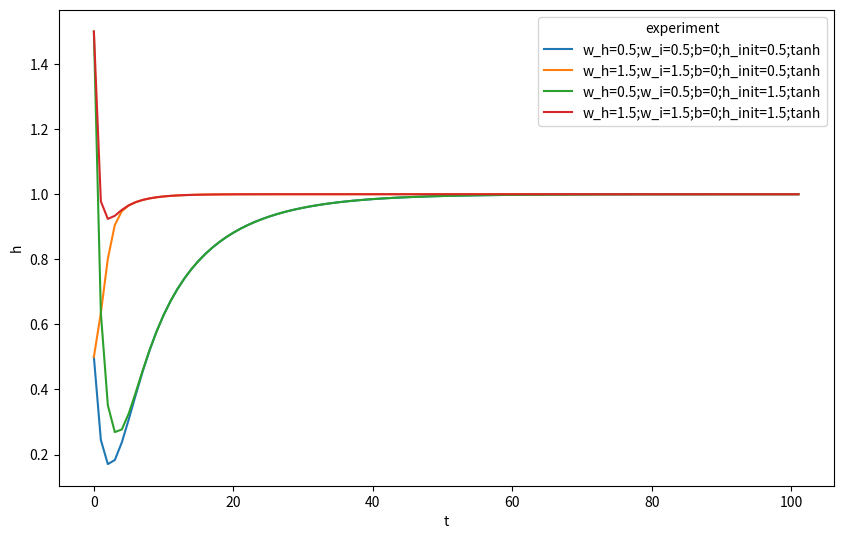
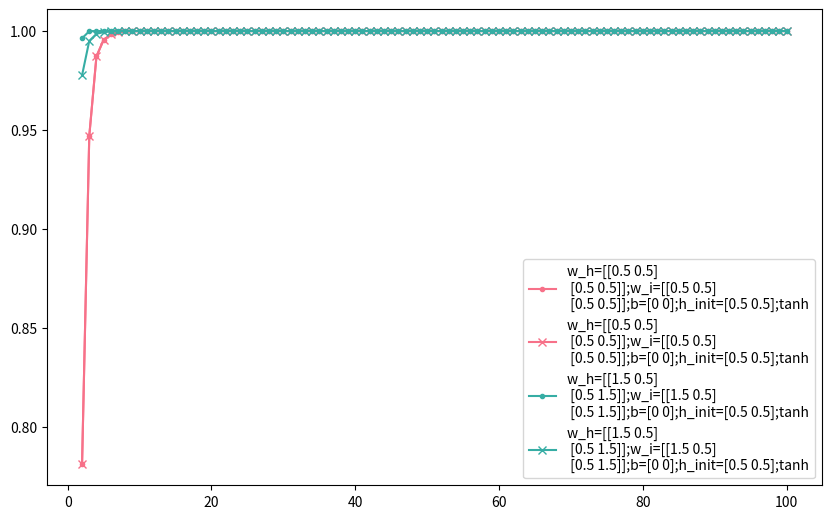

Write Python code to recreate these figures, in order.
# ---
# jupyter:
#   jupytext:
#     text_representation:
#       extension: .py
#       format_name: light
#       format_version: '1.5'
#       jupytext_version: 1.15.2
#   kernelspec:
#     display_name: deep-learning
#     language: python
#     name: python3
# ---

# # RNN Dynamics During Inference
#
# We have the intuition that RNN inference is similar to a first order differential equation. Here we explore and echo on this idea using numerical simulations.

from functools import cached_property

import matplotlib.colors as mcolors
import matplotlib.pyplot as plt

# +
import numpy as np
import numpy.typing as npt
import pandas as pd
import seaborn as sns

# -

# ## RNN


class RNNState:
    """
    Describes a RNN state and computes the history of the states
    based on inputs.

    :param w_h: $W_h$, the weight for $h$
    :param w_i: $W_i$, the weight for $x$
    :param b: $b$, the bias before applying activation
    :param h_init: the initial hidden state
    :param activation: the activation function to be applied.
    """

    def __init__(
        self,
        w_h: npt.ArrayLike,
        w_i: npt.ArrayLike,
        b: npt.ArrayLike,
        h_init: npt.ArrayLike,
        activation: callable = np.tanh,
    ):
        self.w_h = np.array(w_h)
        self.w_i = np.array(w_i)
        self.b = np.array(b)
        self.h_init = np.array(h_init)
        self.activation = activation

    def compute_new_state(
        self, h_current: npt.ArrayLike, z_i: npt.ArrayLike
    ) -> tuple[npt.ArrayLike, npt.ArrayLike]:
        """
        compute_new_state computes a new state

        :param h_current: the current hidden state
        :param z_i: external input
        :return: the new hidden state, and the difference between new and old
        """
        h_new = self.activation(
            np.dot(self.w_h, h_current) + np.dot(self.w_i, z_i) + self.b
        )
        h_delta = h_new - h_current

        return h_new, h_delta

    @cached_property
    def _metadata(self) -> dict:
        return {
            "experiment": (
                f"w_h={np.array2string(self.w_h)};w_i={np.array2string(self.w_i)};"
                f"b={np.array2string(self.b)};h_init={np.array2string(self.h_init)};{self.activation.__name__}"
            ),
            "w_h": np.array2string(self.w_h),
            "w_i": np.array2string(self.w_i),
            "b": np.array2string(self.b),
            "activation": self.activation.__name__,
            "initial_state": np.array2string(self.h_init),
        }

    def states(self, z: npt.ArrayLike) -> dict[str : npt.ArrayLike]:
        """
        states calculates the history of RNN states.

        We designed function to be easily readable by
        computing the values step by step.

        :param z: input values for the RNN
        :return: history of the RNN hidden states
        """
        h_t = [self.h_init]
        t_steps = [0]
        h_t_delta = [np.zeros_like(self.h_init)]
        for t, z_i in enumerate(z):
            h_new, h_delta = self.compute_new_state(h_current=h_t[-1], z_i=z_i)
            h_t.append(h_new)
            h_t_delta.append(h_delta)
            t_steps.append(t + 1)

        total_time_steps = len(t_steps)

        return {
            **{
                "t": np.array(t_steps),
                "h": np.array(h_t),
                "dh": np.array(h_t_delta),
            },
            **{k: [v] * total_time_steps for k, v in self._metadata.items()},
        }


# ## One Dimensional State

z_1 = np.linspace(0, 10, 101)
# z_1 = np.ones(10) * 0.5
# z_1 = np.random.rand(100)

# +
experiment_params = [
    {"w_h": 0.5, "w_i": 0.5, "b": 0, "h_init": 0.5},
    {"w_h": 1.5, "w_i": 1.5, "b": 0, "h_init": 0.5},
    {"w_h": 0.5, "w_i": 0.5, "b": 0, "h_init": 1.5},
    {"w_h": 1.5, "w_i": 1.5, "b": 0, "h_init": 1.5},
]

df_1_experiments = pd.DataFrame()
for p in experiment_params:
    df_1_experiments = pd.concat(
        [df_1_experiments, pd.DataFrame(RNNState(**p).states(z=z_1))]
    )

# +
_, ax = plt.subplots(figsize=(10, 6.18))

sns.lineplot(df_1_experiments, x="t", y="h", hue="experiment")
# -

# ### Two dimensional state

# z_2 = np.random.rand(100, 2) * 0.1
# z_2 = np.ones((100, 2))
# z_2 = np.zeros((1000, 2))
z_2 = (
    np.random.rand(100, 2) * 0.1 + np.stack([np.zeros(100), np.linspace(0, 99, 100)]).T
)

# +
experiment_2d_params = [
    {
        "w_h": np.array([[0.5, 0.5], [0.5, 0.5]]),
        "w_i": np.array([[0.5, 0.5], [0.5, 0.5]]),
        "b": np.array([0, 0]),
        "h_init": np.array([0.5, 0.5]),
    },
    {
        "w_h": np.array([[1.5, 0.5], [0.5, 1.5]]),
        "w_i": np.array([[1.5, 0.5], [0.5, 1.5]]),
        "b": np.array([0, 0]),
        "h_init": np.array([0.5, 0.5]),
    },
]

experiments_2d = []
for p in experiment_2d_params:
    experiments_2d.append(RNNState(**p).states(z=z_2))

# +
_, ax = plt.subplots(figsize=(10, 6.18))

experiments_2d_colors = sns.color_palette("husl", len(experiments_2d))

for idx, i in enumerate(experiments_2d):
    ax.plot(
        i["t"][2:],
        i["h"][2:, 1],
        marker=".",
        color=experiments_2d_colors[idx],
        label=i["experiment"][0],
    )
    ax.plot(
        i["t"][2:],
        i["h"][2:, 0],
        marker="x",
        color=experiments_2d_colors[idx],
        label=i["experiment"][0],
    )

plt.legend()
# -
